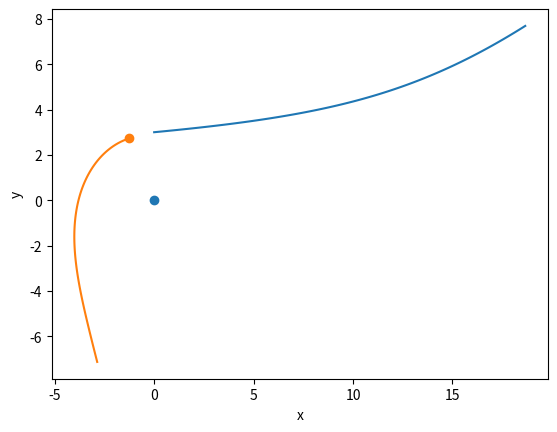

The script that saved this image:
import numpy as np
from matplotlib import pyplot as plt
from scipy.integrate import solve_ivp

#Constants

H0 = 1
c = 1 #km/s
OM = 0.3
OLambda = 0.7

#Set a constant mass and h and k constants

M = 1
h = 4.5   #related to angular momentum
k = 1   #related to energy

#Define 3 first order differential equations to solve simultaneously

def t_dot(r):
    t_dot = k / (1 - (2 * M) / r)
    return(t_dot)

def r_dot(r):
    r_dot = k**2 - h**2 / r**2 * (1 - (2 * M) / r)
    return(r_dot)

def phi_dot(r):
    phi_dot = h / r**2
    return(phi_dot)
    
#Now define a function that contains them all

def overall(sigma,y):
    print(sigma, y)
    t,r,phi = y
    y_dot = [t_dot(r), r_dot(r), phi_dot(r)]
    return(y_dot)

#Define some arbitrary initial conditions

y0 = [0, 3, 2]

#Now do the integration

sigma = np.arange(100) * 0.01 * 10
sol = solve_ivp(overall, [0,np.max(sigma)], y0, method="LSODA", min_step=0, t_eval=sigma)

print(np.shape(sol.y))
print(np.shape(sol.t))
print(sol.status)

plt.plot(sol.y[0], sol.y[1])
plt.xlabel("t")
plt.ylabel("r")
plt.show()

#Plot xy

x = sol.y[1] * np.cos(sol.y[2])
y = sol.y[1] * np.sin(sol.y[2])

x0 = sol.y[1][0] * np.cos(sol.y[2][0])
y0 = sol.y[1][0] * np.sin(sol.y[2][0])

plt.plot(x,y)
plt.scatter(0,0)
plt.scatter(x0,y0)
plt.xlabel("x")
plt.ylabel("y")
plt.show()